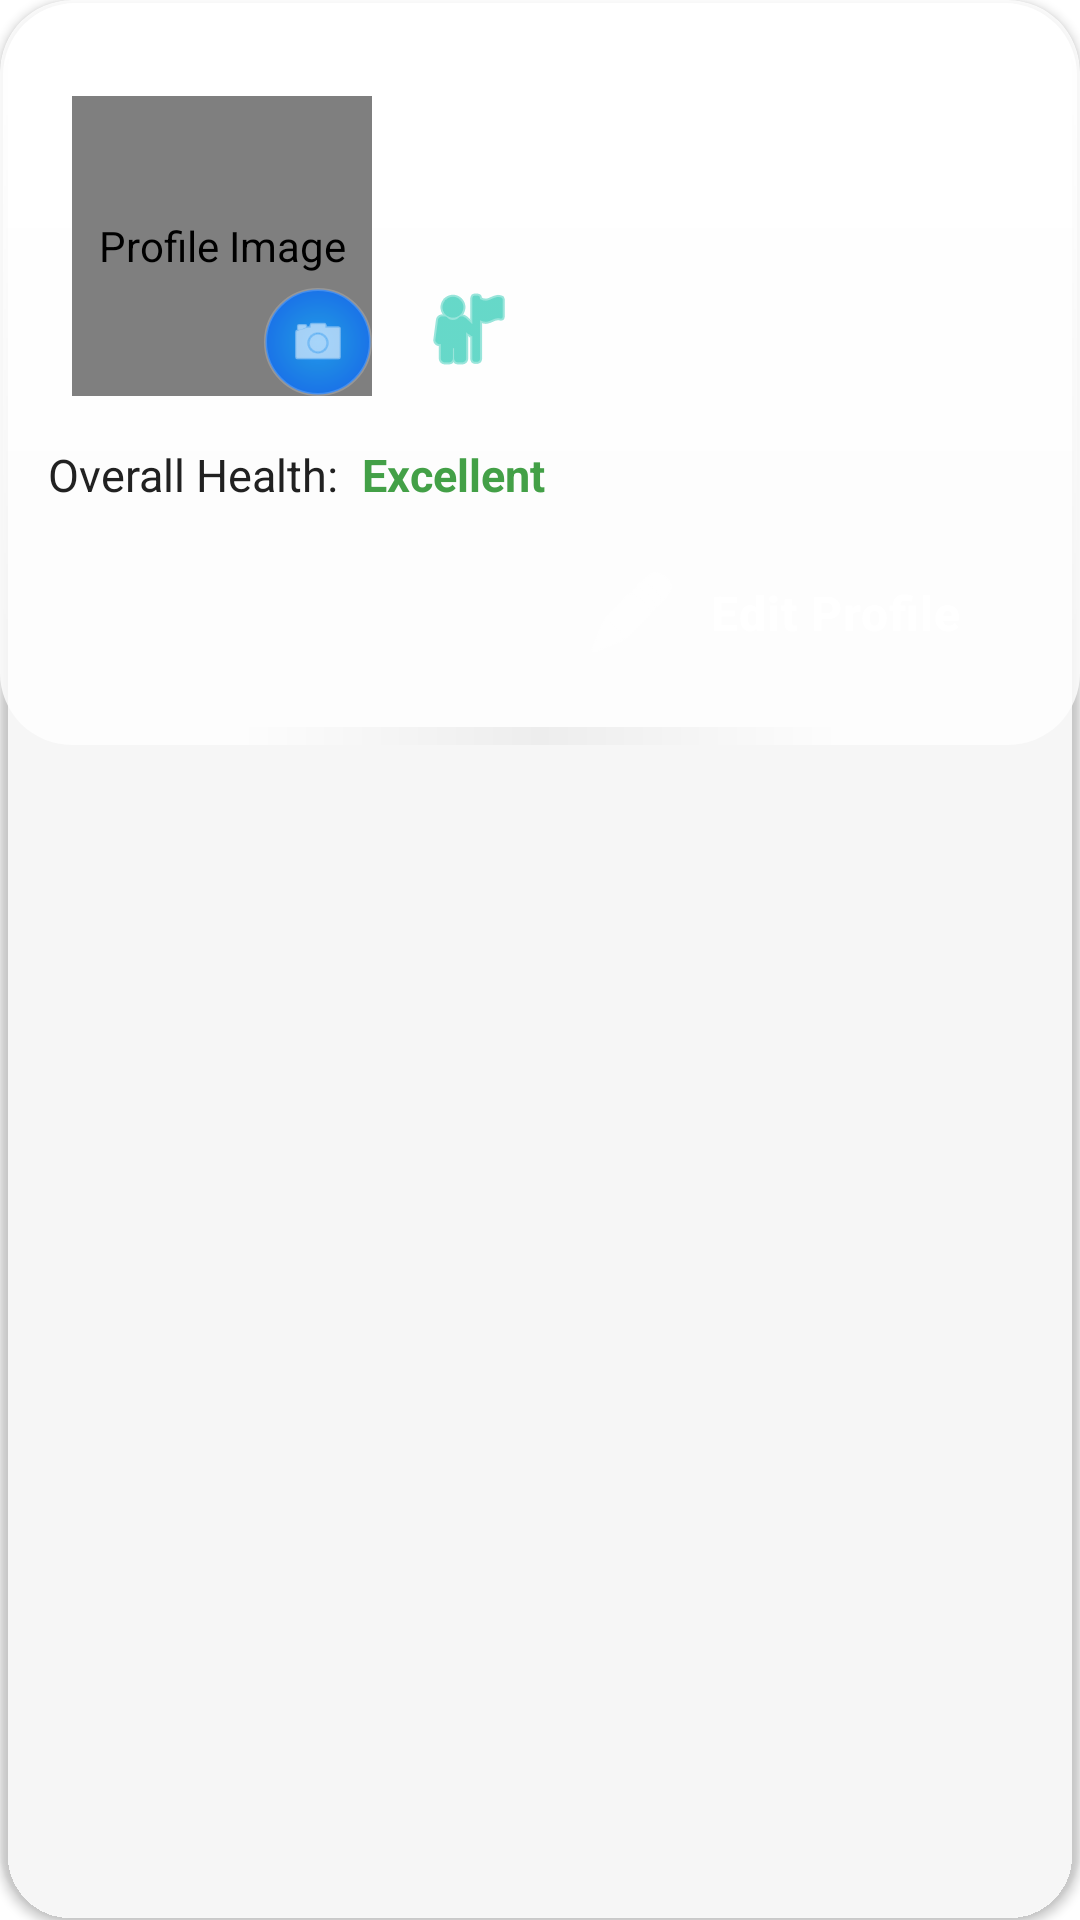

Layout XML and referenced resources for this Android screen:
<!-- AndroidManifest.xml: application theme Theme.HealthAssistant -->
<!-- res/layout/card_user_overview.xml -->
<?xml version="1.0" encoding="utf-8"?>
<androidx.cardview.widget.CardView xmlns:android="http://schemas.android.com/apk/res/android"
    xmlns:app="http://schemas.android.com/apk/res-auto"
    xmlns:tools="http://schemas.android.com/tools"
    android:id="@+id/user_overview_card"
    android:layout_width="match_parent"
    android:layout_height="wrap_content"
    android:layout_margin="@dimen/content_padding_medium"
    app:cardBackgroundColor="@android:color/transparent"
    app:cardCornerRadius="@dimen/corner_radius_large"
    app:cardElevation="@dimen/card_elevation_small">

    <FrameLayout
        android:layout_width="match_parent"
        android:layout_height="wrap_content"
        android:background="@drawable/glassmorphism_card_background">

        <androidx.constraintlayout.widget.ConstraintLayout
            android:layout_width="match_parent"
            android:layout_height="wrap_content"
            android:padding="@dimen/content_padding_medium">

            
            <FrameLayout
                android:id="@+id/avatar_container"
                android:layout_width="100dp"
                android:layout_height="100dp"
                android:layout_marginStart="@dimen/content_padding_small"
                android:layout_marginTop="@dimen/content_padding_medium"
                android:elevation="@dimen/card_elevation_small"
                app:layout_constraintStart_toStartOf="parent"
                app:layout_constraintTop_toTopOf="parent">

                <de.hdodenhof.circleimageview.CircleImageView
                    android:id="@+id/user_avatar"
                    android:layout_width="match_parent"
                    android:layout_height="match_parent"
                    android:contentDescription="@string/profile_image"
                    android:src="@drawable/default_avatar"
                    app:civ_border_color="@color/colorPrimaryGradientStart"
                    app:civ_border_width="2dp" />

                
                <FrameLayout
                    android:id="@+id/edit_avatar_button"
                    android:layout_width="36dp"
                    android:layout_height="36dp"
                    android:layout_gravity="bottom|end"
                    android:background="@drawable/circle_button_background"
                    android:clickable="true"
                    android:contentDescription="@string/edit_profile_photo"
                    android:elevation="@dimen/card_elevation_medium"
                    android:focusable="true"
                    android:foreground="?attr/selectableItemBackgroundBorderless">

                    <ImageView
                        android:layout_width="20dp"
                        android:layout_height="20dp"
                        android:layout_gravity="center"
                        android:src="@android:drawable/ic_menu_camera"
                        app:tint="@color/white" />
                </FrameLayout>
            </FrameLayout>

            
            <LinearLayout
                android:id="@+id/user_details_container"
                android:layout_width="0dp"
                android:layout_height="wrap_content"
                android:layout_marginStart="@dimen/content_padding_medium"
                android:orientation="vertical"
                app:layout_constraintBottom_toBottomOf="@+id/avatar_container"
                app:layout_constraintEnd_toEndOf="parent"
                app:layout_constraintStart_toEndOf="@+id/avatar_container"
                app:layout_constraintTop_toTopOf="@+id/avatar_container">

                <TextView
                    android:id="@+id/user_name"
                    android:layout_width="match_parent"
                    android:layout_height="wrap_content"
                    android:ellipsize="end"
                    android:maxLines="1"
                    android:textColor="@color/textPrimary"
                    android:textSize="18sp"
                    android:textStyle="bold"
                    tools:text="Alex Johnson" />

                <TextView
                    android:id="@+id/user_age_gender"
                    android:layout_width="match_parent"
                    android:layout_height="wrap_content"
                    android:layout_marginTop="4dp"
                    android:textColor="@color/textSecondary"
                    android:textSize="14sp"
                    tools:text="28 Years • Male" />

                <TextView
                    android:id="@+id/user_health_goal"
                    android:layout_width="match_parent"
                    android:layout_height="wrap_content"
                    android:layout_marginTop="8dp"
                    android:drawablePadding="4dp"
                    android:ellipsize="end"
                    android:gravity="center_vertical"
                    android:maxLines="2"
                    android:textColor="@color/textSecondary"
                    android:textSize="14sp"
                    android:textStyle="italic"
                    app:drawableStartCompat="@android:drawable/ic_menu_myplaces"
                    app:drawableTint="@color/colorPrimaryGradientStart"
                    tools:text="Focus on cardio and weight loss" />
            </LinearLayout>

            
            <TextView
                android:id="@+id/health_status_label"
                android:layout_width="wrap_content"
                android:layout_height="wrap_content"
                android:layout_marginTop="@dimen/content_padding_medium"
                android:text="@string/overall_health"
                android:textColor="@color/textPrimary"
                android:textSize="15sp"
                app:layout_constraintStart_toStartOf="parent"
                app:layout_constraintTop_toBottomOf="@+id/avatar_container" />

            <TextView
                android:id="@+id/health_status_value"
                android:layout_width="wrap_content"
                android:layout_height="wrap_content"
                android:layout_marginStart="@dimen/content_padding_small"
                android:text="@string/health_excellent"
                android:textColor="@color/healthExcellent"
                android:textSize="15sp"
                android:textStyle="bold"
                app:layout_constraintBottom_toBottomOf="@+id/health_status_label"
                app:layout_constraintStart_toEndOf="@+id/health_status_label"
                app:layout_constraintTop_toTopOf="@+id/health_status_label" />

            
            <Button
                android:id="@+id/edit_profile_button"
                style="@style/Widget.HealthAssistant.Button.Primary"
                android:layout_width="wrap_content"
                android:layout_height="wrap_content"
                android:layout_marginTop="@dimen/content_padding_small"
                android:text="@string/edit_profile"
                android:drawableStart="@android:drawable/ic_menu_edit"
                android:drawableTint="#FFFFFF"
                app:layout_constraintEnd_toEndOf="parent"
                app:layout_constraintTop_toBottomOf="@+id/health_status_label" />

        </androidx.constraintlayout.widget.ConstraintLayout>
    </FrameLayout>
</androidx.cardview.widget.CardView>
<!-- resources referenced by this layout -->
<resources>
  <color name="colorPrimaryGradientStart">#4CAF50</color>
  <color name="healthExcellent">#43A047</color>
  <color name="textPrimary">@color/text_primary_dark</color>
  <color name="textSecondary">@color/text_tertiary_dark</color>
  <color name="white">#FFFFFFFF</color>
  <dimen name="card_elevation_medium">4dp</dimen>
  <dimen name="card_elevation_small">2dp</dimen>
  <dimen name="content_padding_medium">16dp</dimen>
  <dimen name="content_padding_small">8dp</dimen>
  <dimen name="corner_radius_large">24dp</dimen>
  <!-- drawable circle_button_background (drawable) -->
  <?xml version="1.0" encoding="utf-8"?>
  <shape xmlns:android="http://schemas.android.com/apk/res/android"
      android:shape="oval">
  
      <solid android:color="#1A73E8" /> 
  
      
      <gradient
          android:type="radial"
          android:gradientRadius="50%p"
          android:startColor="#2196F3"
          android:endColor="#1A73E8"
          android:centerColor="#1E88E5" />
  
      
      <stroke
          android:width="1dp"
          android:color="#30FFFFFF" />
  
      
      <padding
          android:left="4dp"
          android:top="4dp"
          android:right="4dp"
          android:bottom="4dp" />
  </shape>
  <!-- drawable default_avatar (drawable) -->
  <?xml version="1.0" encoding="utf-8"?>
  <layer-list xmlns:android="http://schemas.android.com/apk/res/android">
      
      <item android:drawable="@drawable/default_avatar_background" />
  
      
      <item>
          <bitmap
              android:src="@android:drawable/ic_menu_myplaces"
              android:tint="@color/white"
              android:gravity="center" />
      </item>
  </layer-list>
  <string name="edit_profile">Edit Profile</string>
  <string name="edit_profile_photo">Edit Profile Photo</string>
  <string name="health_excellent">Excellent</string>
  <string name="overall_health">Overall Health:</string>
  <string name="profile_image">Profile Image</string>
  <color name="text_primary_dark">#1A1A1A</color>
  <color name="text_tertiary_dark">#757575</color>
  <!-- drawable default_avatar_background (drawable) -->
  <?xml version="1.0" encoding="utf-8"?>
  <shape xmlns:android="http://schemas.android.com/apk/res/android"
      android:shape="oval">
      <solid android:color="@color/colorPrimaryGradientStart" />
      <padding
          android:bottom="12dp"
          android:left="12dp"
          android:right="12dp"
          android:top="12dp" />
      <size
          android:width="100dp"
          android:height="100dp" />
  </shape>
  <color name="health_primary">@color/colorPrimary</color>
  <color name="colorPrimary">#4CAF50</color>
  <color name="colorPrimaryVariant">#388E3C</color>
  <color name="colorSecondary">#81C784</color>
  <color name="colorSecondaryVariant">#66BB6A</color>
  <color name="colorOnPrimary">@color/white</color>
  <color name="colorOnSecondary">#000000</color>
  <color name="colorSurface">@color/background_primary</color>
  <color name="colorOnSurface">@color/text_primary_dark</color>
  <color name="colorBackground">@color/background_primary</color>
  <color name="colorOnBackground">@color/text_primary_dark</color>
  <color name="colorError">#F44336</color>
  <color name="colorOnError">@color/white</color>
  <color name="background_primary">#FFFFFF</color>
</resources>
